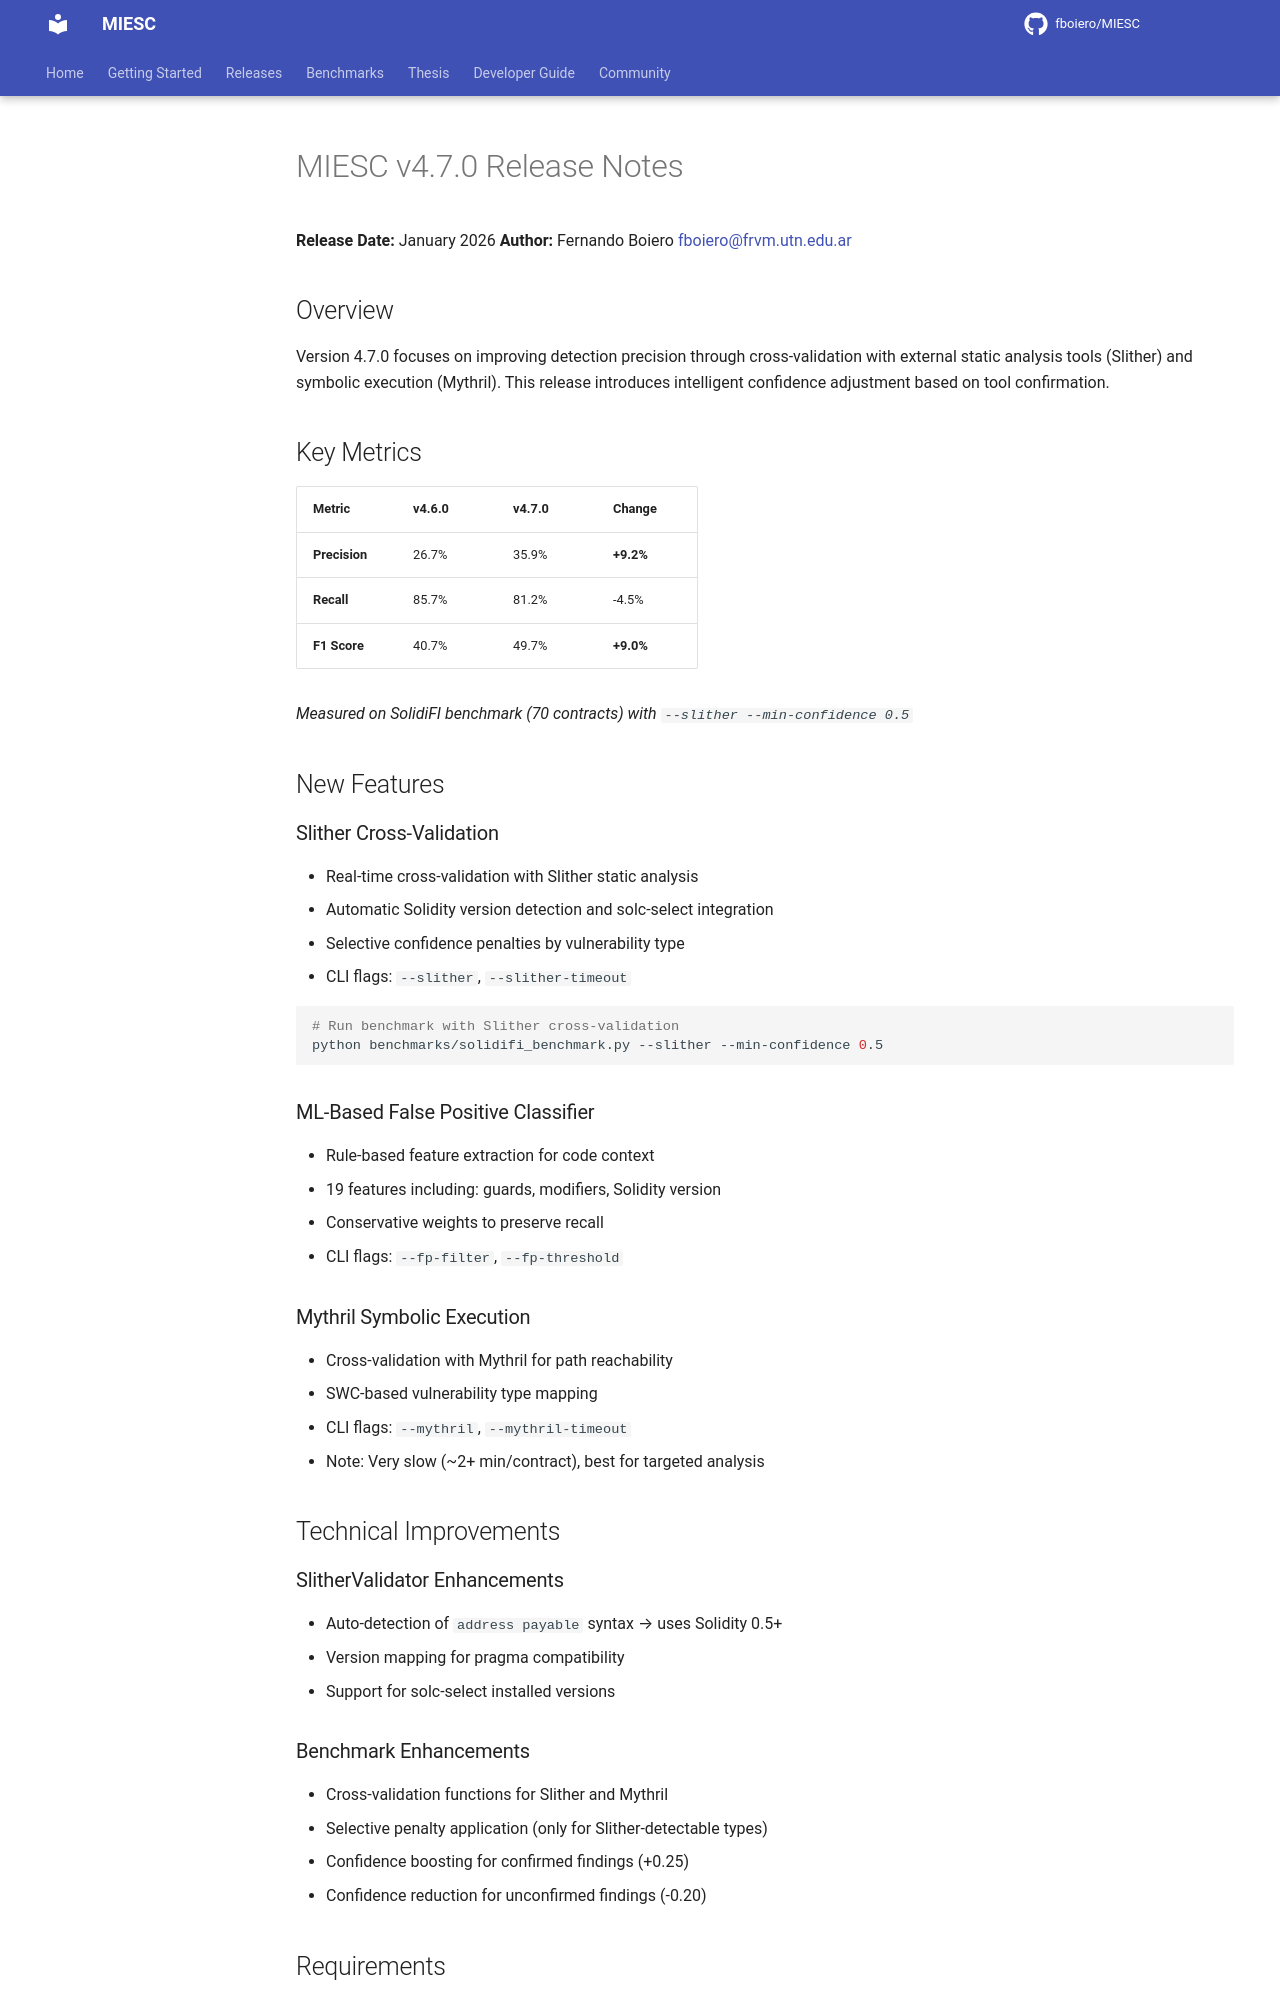

repository: fboiero/MIESC · page: archive/RELEASE_NOTES_v4.7.0/index.html · generator: jekyll

# MIESC v4.7.0 Release Notes

**Release Date:** January 2026
**Author:** Fernando Boiero <fboiero@frvm.utn.edu.ar>

## Overview

Version 4.7.0 focuses on improving detection precision through cross-validation with external static analysis tools (Slither) and symbolic execution (Mythril). This release introduces intelligent confidence adjustment based on tool confirmation.

## Key Metrics

| Metric | v4.6.0 | v4.7.0 | Change |
|--------|--------|--------|--------|
| **Precision** | 26.7% | 35.9% | **+9.2%** |
| **Recall** | 85.7% | 81.2% | -4.5% |
| **F1 Score** | 40.7% | 49.7% | **+9.0%** |

*Measured on SolidiFI benchmark (70 contracts) with `--slither --min-confidence 0.5`*

## New Features

### Slither Cross-Validation
- Real-time cross-validation with Slither static analysis
- Automatic Solidity version detection and solc-select integration
- Selective confidence penalties by vulnerability type
- CLI flags: `--slither`, `--slither-timeout`

```bash
# Run benchmark with Slither cross-validation
python benchmarks/solidifi_benchmark.py --slither --min-confidence 0.5
```

### ML-Based False Positive Classifier
- Rule-based feature extraction for code context
- 19 features including: guards, modifiers, Solidity version
- Conservative weights to preserve recall
- CLI flags: `--fp-filter`, `--fp-threshold`

### Mythril Symbolic Execution
- Cross-validation with Mythril for path reachability
- SWC-based vulnerability type mapping
- CLI flags: `--mythril`, `--mythril-timeout`
- Note: Very slow (~2+ min/contract), best for targeted analysis

## Technical Improvements

### SlitherValidator Enhancements
- Auto-detection of `address payable` syntax → uses Solidity 0.5+
- Version mapping for pragma compatibility
- Support for solc-select installed versions

### Benchmark Enhancements
- Cross-validation functions for Slither and Mythril
- Selective penalty application (only for Slither-detectable types)
- Confidence boosting for confirmed findings (+0.25)
- Confidence reduction for unconfirmed findings (-0.20)

## Requirements
